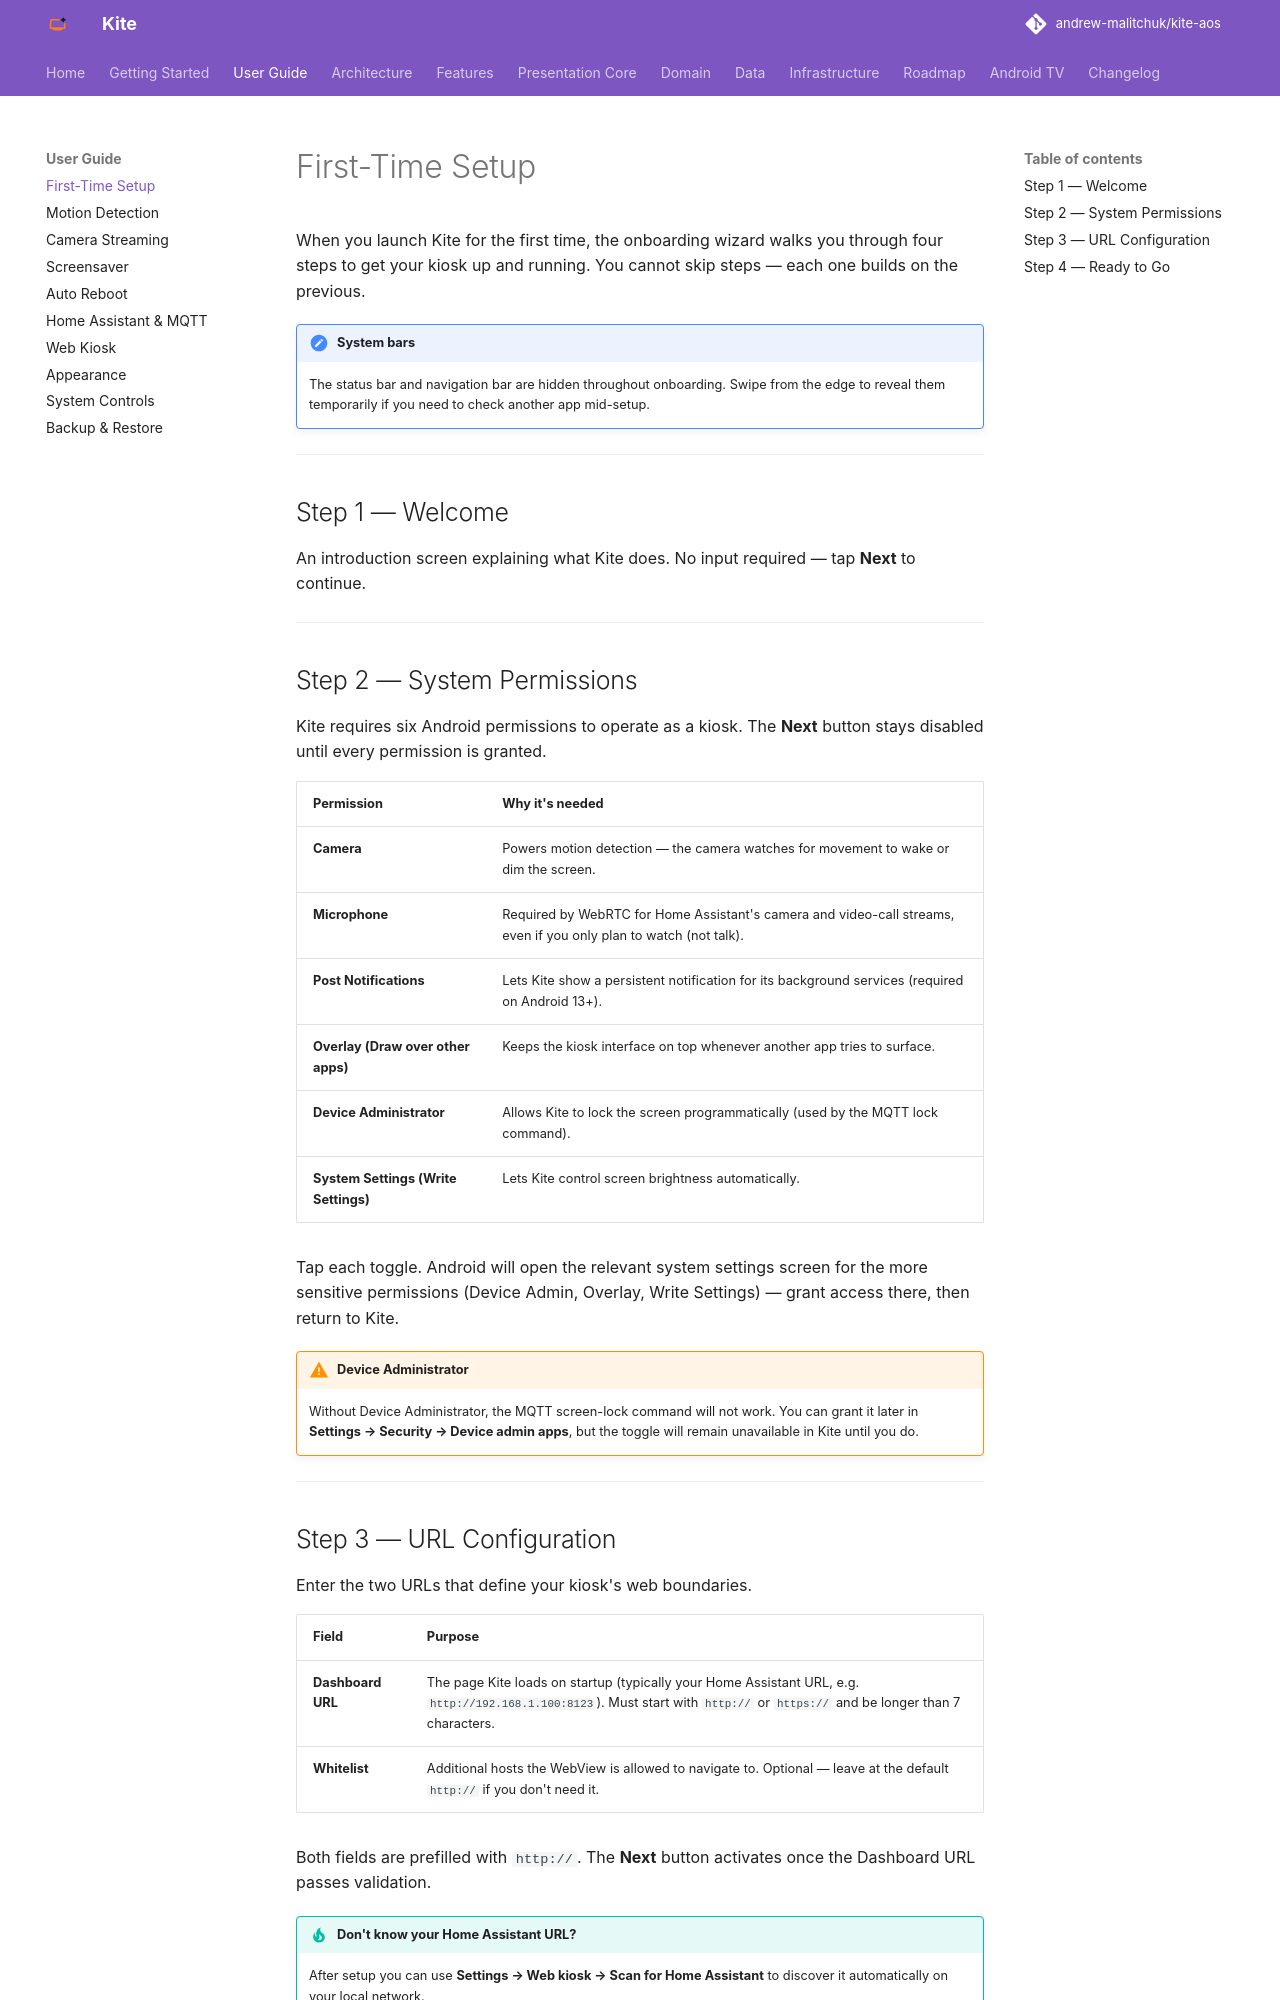

repository: andrew-malitchuk/kite-aos · page: user-guide/first-time-setup/index.html · generator: mkdocs

# First-Time Setup

When you launch Kite for the first time, the onboarding wizard walks you through four steps to get your kiosk up and running. You cannot skip steps — each one builds on the previous.

!!! note "System bars"
    The status bar and navigation bar are hidden throughout onboarding. Swipe from the edge to reveal them temporarily if you need to check another app mid-setup.

---

## Step 1 — Welcome

An introduction screen explaining what Kite does. No input required — tap **Next** to continue.

---

## Step 2 — System Permissions

Kite requires six Android permissions to operate as a kiosk. The **Next** button stays disabled until every permission is granted.

| Permission | Why it's needed |
|---|---|
| **Camera** | Powers motion detection — the camera watches for movement to wake or dim the screen. |
| **Microphone** | Required by WebRTC for Home Assistant's camera and video-call streams, even if you only plan to watch (not talk). |
| **Post Notifications** | Lets Kite show a persistent notification for its background services (required on Android 13+). |
| **Overlay (Draw over other apps)** | Keeps the kiosk interface on top whenever another app tries to surface. |
| **Device Administrator** | Allows Kite to lock the screen programmatically (used by the MQTT lock command). |
| **System Settings (Write Settings)** | Lets Kite control screen brightness automatically. |

Tap each toggle. Android will open the relevant system settings screen for the more sensitive permissions (Device Admin, Overlay, Write Settings) — grant access there, then return to Kite.

!!! warning "Device Administrator"
    Without Device Administrator, the MQTT screen-lock command will not work. You can grant it later in **Settings → Security → Device admin apps**, but the toggle will remain unavailable in Kite until you do.

---
